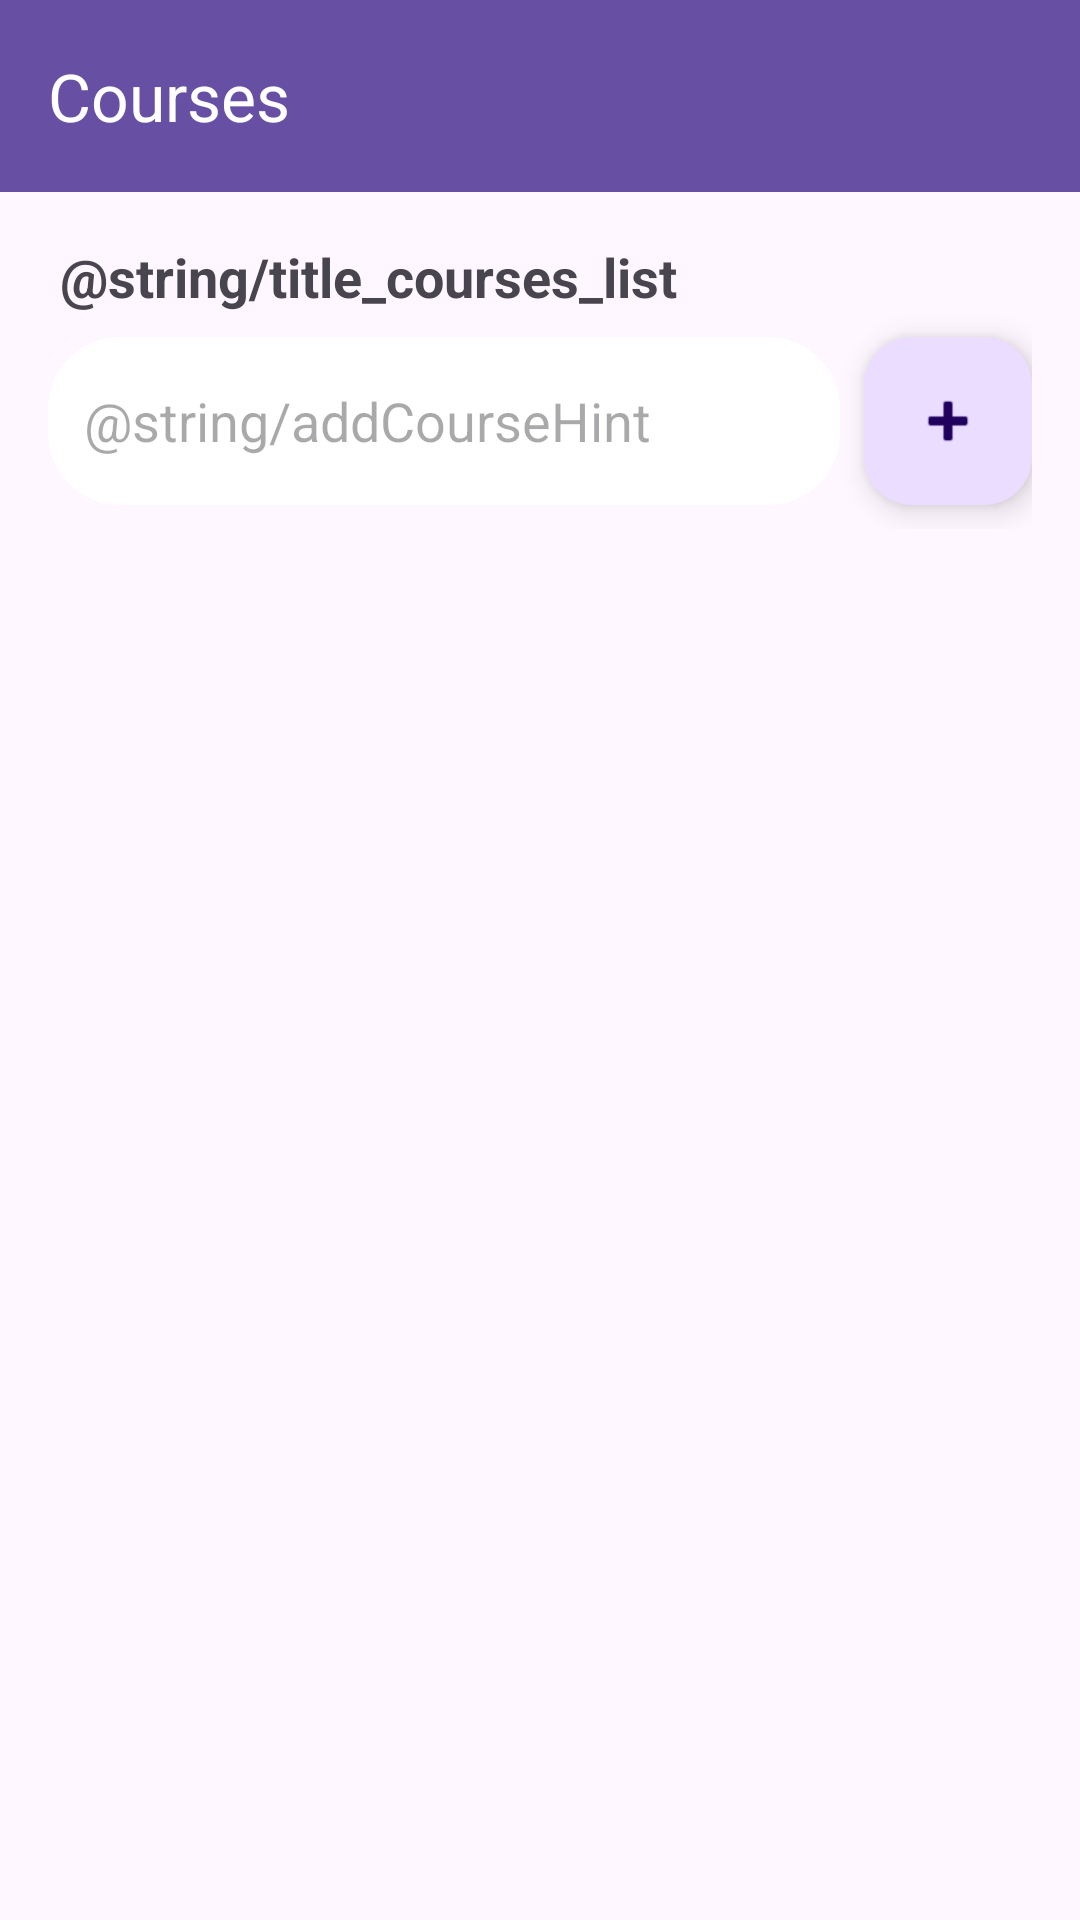

This screen was rendered from an Android layout file. Write that file and the resources it references.
<!-- AndroidManifest.xml: application theme Theme.AppListaCurso -->
<!-- res/layout/activity_courses.xml -->
<?xml version="1.0" encoding="utf-8"?>
<androidx.drawerlayout.widget.DrawerLayout xmlns:android="http://schemas.android.com/apk/res/android"
    xmlns:app="http://schemas.android.com/apk/res-auto"
    xmlns:tools="http://schemas.android.com/tools"
    android:id="@+id/drawerLayout"
    android:layout_width="match_parent"
    android:layout_height="match_parent"
    tools:context=".view.CoursesActivity">

    <androidx.constraintlayout.widget.ConstraintLayout
        android:id="@+id/main"
        android:layout_width="match_parent"
        android:layout_height="wrap_content">


        <androidx.appcompat.widget.Toolbar
            android:id="@+id/toolbar"
            android:layout_width="0dp"
            android:layout_height="wrap_content"
            android:background="?attr/colorPrimary"
            app:layout_constraintEnd_toEndOf="parent"
            app:layout_constraintStart_toStartOf="parent"
            app:layout_constraintTop_toTopOf="parent"
            app:popupTheme="@style/ThemeOverlay.AppCompat.Light"
            app:title="@string/title_courses"
            app:titleTextColor="@color/white" />

        <TextView
            android:id="@+id/coursesTitle"
            android:layout_width="0dp"
            android:layout_height="wrap_content"
            android:layout_marginHorizontal="20dp"
            android:layout_marginTop="16dp"
            android:text="@string/title_courses_list"
            android:textSize="18sp"
            android:textStyle="bold"
            app:layout_constraintEnd_toEndOf="parent"
            app:layout_constraintHorizontal_bias="0.4"
            app:layout_constraintStart_toStartOf="parent"
            app:layout_constraintTop_toBottomOf="@+id/toolbar" />

        <LinearLayout
            android:id="@+id/fabLayout"
            android:layout_width="match_parent"
            android:layout_height="wrap_content"
            android:layout_marginHorizontal="16dp"
            android:orientation="horizontal"
            app:layout_constraintTop_toBottomOf="@id/coursesTitle"
            >

            <EditText
                android:id="@+id/newCourseEditText"
                android:layout_width="0dp"
                android:layout_height="match_parent"
                android:layout_weight="1"
                android:hint="@string/addCourseHint"
                android:layout_gravity="end|center_vertical"
                android:layout_marginVertical="8dp"
                android:layout_marginEnd="8dp"
                android:paddingHorizontal="12dp"
                android:background="@drawable/rounded_edittext"
                />

            <com.google.android.material.floatingactionbutton.FloatingActionButton
                android:id="@+id/fab"
                android:layout_width="wrap_content"
                android:layout_height="wrap_content"
                android:layout_marginVertical="8dp"
                android:contentDescription="Add Item"
                android:src="@android:drawable/ic_input_add"
                android:layout_gravity="end|center_vertical" />

        </LinearLayout>


        <LinearLayout
            android:id="@+id/coursesContent"
            android:layout_width="match_parent"
            android:layout_height="wrap_content"
            android:orientation="vertical"
            app:layout_constraintTop_toBottomOf="@id/fabLayout">



            <ListView
                android:id="@+id/coursesList"
                android:layout_width="match_parent"
                android:layout_height="match_parent"
                android:layout_marginStart="12dp"
                app:layout_constraintBottom_toBottomOf="parent"
                app:layout_constraintEnd_toEndOf="parent"
                app:layout_constraintHorizontal_bias="0.0"
                app:layout_constraintStart_toStartOf="parent"
                app:layout_constraintVertical_bias="0.0" />
        </LinearLayout>

    </androidx.constraintlayout.widget.ConstraintLayout>

    <com.google.android.material.navigation.NavigationView
        android:id="@+id/navView"
        android:layout_width="wrap_content"
        android:layout_height="match_parent"
        android:layout_gravity="start"
        android:background="@color/white"
        app:itemIconTint="@null"
        app:menu="@menu/drawer_menu">

    </com.google.android.material.navigation.NavigationView>

</androidx.drawerlayout.widget.DrawerLayout>
<!-- resources referenced by this layout -->
<resources>
  <!-- drawable rounded_edittext (drawable) -->
  <?xml version="1.0" encoding="utf-8"?>
  <shape xmlns:android="http://schemas.android.com/apk/res/android">
      
      <solid android:color="#FFFFFF" /> 
  
      
      <corners android:radius="24dp" /> 
  
  
      
      <padding android:left="8dp" android:top="8dp" android:right="8dp" android:bottom="8dp" />
  </shape>
  <string name="title_courses">Courses</string>
  <style name="Theme.AppListaCurso" parent="Base.Theme.AppListaCurso" />
  <style name="Base.Theme.AppListaCurso" parent="Theme.Material3.DayNight.NoActionBar">
          
          
      </style>
  <!-- not gathered from this repository: default colours our renderer supplied (Android Studio template values) -->
  <color name="white">#FFFFFFFF</color>
</resources>
